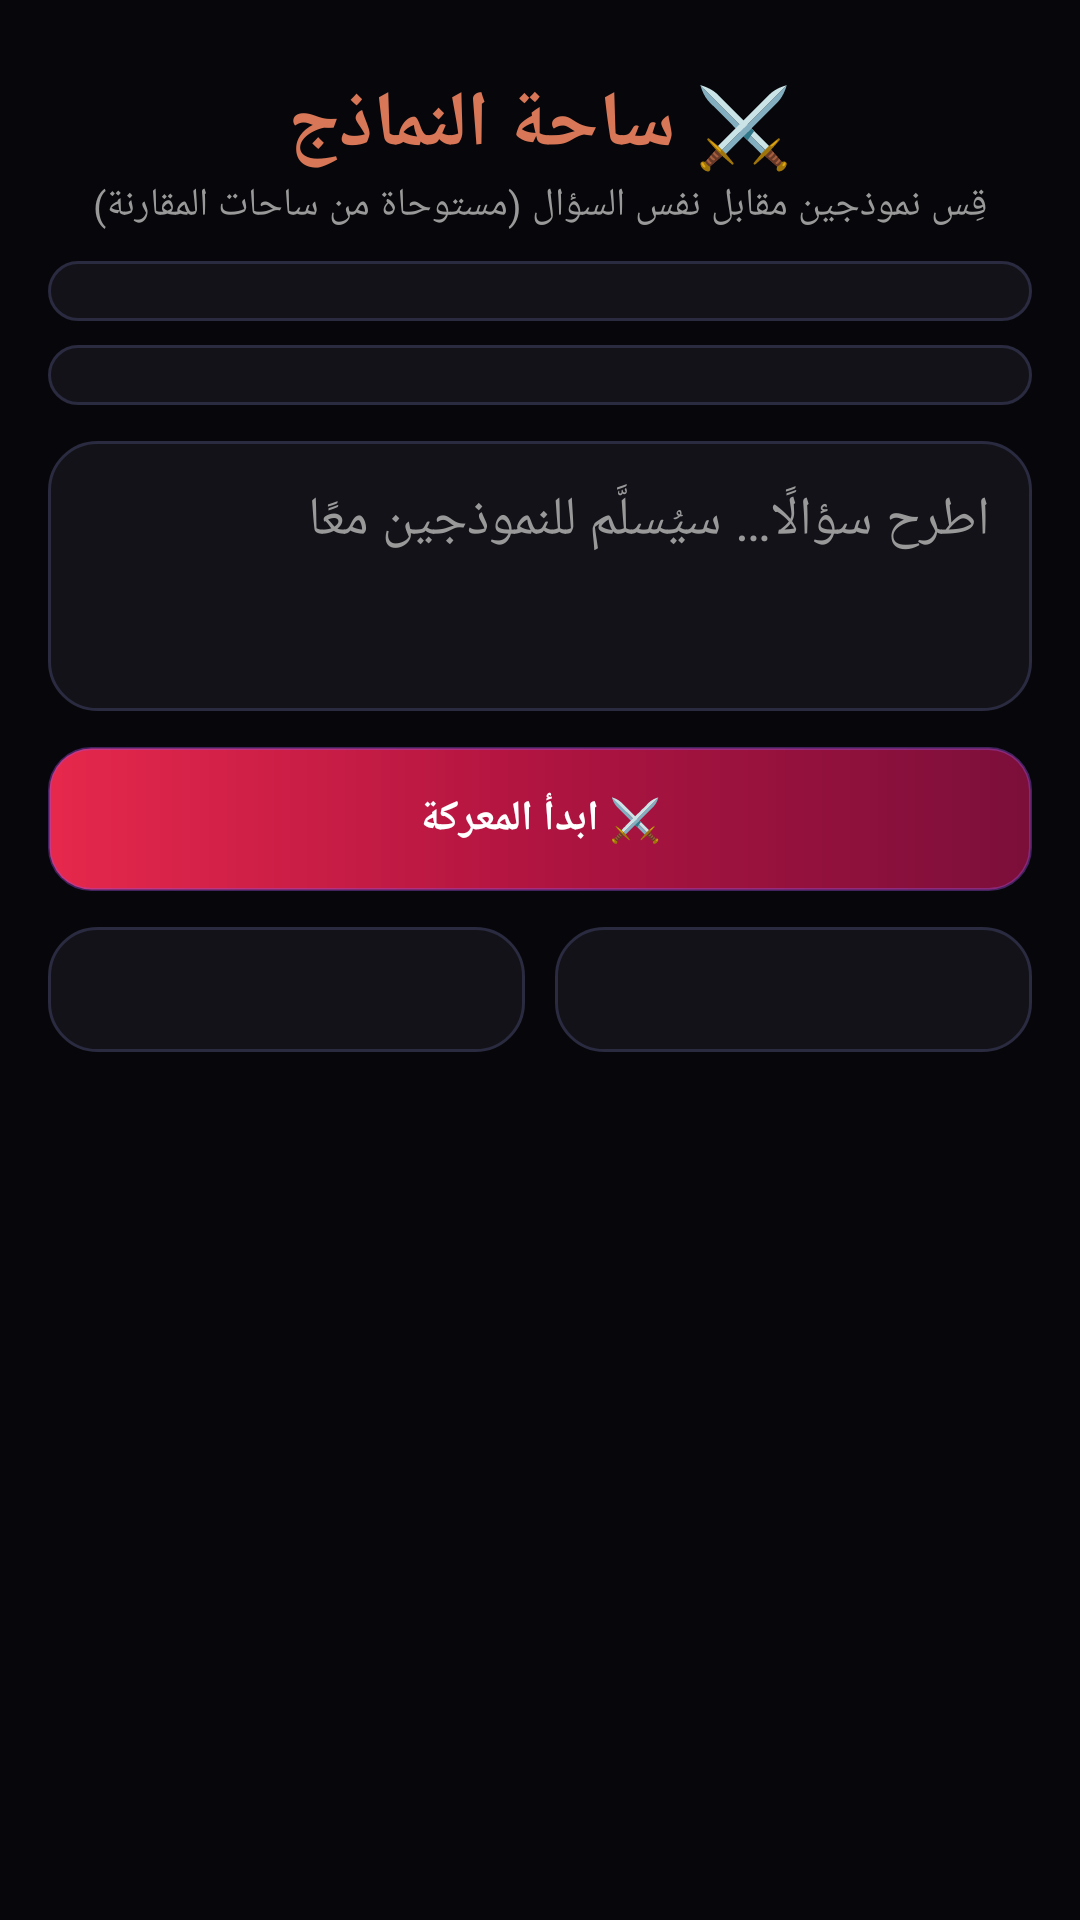

Produce the Android XML layout that renders to this screen, including the resource entries it uses.
<!-- AndroidManifest.xml: application theme AppTheme -->
<!-- res/layout/activity_arena.xml -->
<?xml version="1.0" encoding="utf-8"?>
<LinearLayout xmlns:android="http://schemas.android.com/apk/res/android"
    android:layout_width="match_parent"
    android:layout_height="match_parent"
    android:background="@color/bg"
    android:orientation="vertical"
    android:padding="16dp">

    <TextView
        android:layout_width="wrap_content"
        android:layout_height="wrap_content"
        android:layout_gravity="center"
        android:paddingTop="8dp"
        android:text="@string/arena"
        android:textColor="@color/gold"
        android:textSize="26sp"
        android:textStyle="bold" />

    <TextView
        android:layout_width="match_parent"
        android:layout_height="wrap_content"
        android:layout_gravity="center"
        android:gravity="center"
        android:paddingBottom="10dp"
        android:text="@string/arena_subtitle"
        android:textColor="@color/text_dim"
        android:textSize="13sp" />

    <Spinner
        android:id="@+id/arena_left"
        android:layout_width="match_parent"
        android:layout_height="wrap_content"
        android:background="@drawable/bg_card"
        android:padding="10dp" />

    <Spinner
        android:id="@+id/arena_right"
        android:layout_width="match_parent"
        android:layout_height="wrap_content"
        android:layout_marginTop="8dp"
        android:background="@drawable/bg_card"
        android:padding="10dp" />

    <EditText
        android:id="@+id/arena_prompt"
        android:layout_width="match_parent"
        android:layout_height="wrap_content"
        android:layout_marginTop="12dp"
        android:minHeight="90dp"
        android:gravity="top"
        android:padding="14dp"
        android:hint="@string/arena_hint"
        android:textColorHint="@color/text_dim"
        android:textColor="@color/text"
        android:background="@drawable/bg_card"
        android:inputType="textMultiLine|textCapSentences" />

    <Button
        android:id="@+id/arena_go"
        android:layout_width="match_parent"
        android:layout_height="wrap_content"
        android:layout_marginTop="12dp"
        android:padding="14dp"
        android:text="@string/arena_go"
        android:textColor="#FFFFFF"
        android:textStyle="bold"
        android:background="@drawable/bg_glow_button" />

    <ScrollView
        android:layout_width="match_parent"
        android:layout_height="0dp"
        android:layout_weight="1"
        android:layout_marginTop="12dp">

        <LinearLayout
            android:layout_width="match_parent"
            android:layout_height="wrap_content"
            android:orientation="horizontal">

            <TextView
                android:id="@+id/arena_left_out"
                android:layout_width="0dp"
                android:layout_height="wrap_content"
                android:layout_weight="1"
                android:layout_marginEnd="5dp"
                android:padding="12dp"
                android:background="@drawable/bg_card"
                android:textColor="@color/text"
                android:textSize="13sp" />

            <TextView
                android:id="@+id/arena_right_out"
                android:layout_width="0dp"
                android:layout_height="wrap_content"
                android:layout_weight="1"
                android:layout_marginStart="5dp"
                android:padding="12dp"
                android:background="@drawable/bg_card"
                android:textColor="@color/text"
                android:textSize="13sp" />
        </LinearLayout>
    </ScrollView>
</LinearLayout>
<!-- resources referenced by this layout -->
<resources>
  <color name="bg">#07070B</color>
  <color name="gold">#D77757</color>
  <color name="text">#EDEBE6</color>
  <color name="text_dim">#999999</color>
  <!-- drawable bg_card (drawable) -->
  <?xml version="1.0" encoding="utf-8"?>
  <shape xmlns:android="http://schemas.android.com/apk/res/android" android:shape="rectangle">
      <solid android:color="@color/surface" />
      <corners android:radius="16dp" />
      <stroke android:width="1dp" android:color="#2A2A40" />
  </shape>
  <!-- drawable bg_glow_button (drawable) -->
  <?xml version="1.0" encoding="utf-8"?>
  <shape xmlns:android="http://schemas.android.com/apk/res/android"
      android:shape="rectangle">
      <gradient
          android:angle="0"
          android:startColor="#E6284C"
          android:centerColor="#B01440"
          android:endColor="#7B0F3A" />
      <corners android:radius="14dp" />
      <stroke
          android:width="1dp"
          android:color="#669D4EDD" />
  </shape>
  <string name="arena">⚔️ ساحة النماذج</string>
  <string name="arena_go">⚔️ ابدأ المعركة</string>
  <string name="arena_hint">اطرح سؤالًا… سيُسلَّم للنموذجين معًا</string>
  <string name="arena_subtitle">قِس نموذجين مقابل نفس السؤال (مستوحاة من ساحات المقارنة)</string>
  <style name="AppTheme" parent="android:Theme.Material.NoActionBar">
          <item name="android:windowBackground">@color/bg</item>
          <item name="android:colorPrimary">@color/surface</item>
          <item name="android:colorPrimaryDark">@color/bg</item>
          <item name="android:colorAccent">@color/accent</item>
          <item name="android:statusBarColor">@color/bg</item>
          <item name="android:navigationBarColor">@color/bg</item>
          <item name="android:windowLightStatusBar">false</item>
          <item name="android:textColorPrimary">@color/text</item>
          <item name="android:textColorSecondary">@color/text_dim</item>
      </style>
  <color name="surface">#121218</color>
  <color name="accent">#D77757</color>
</resources>
